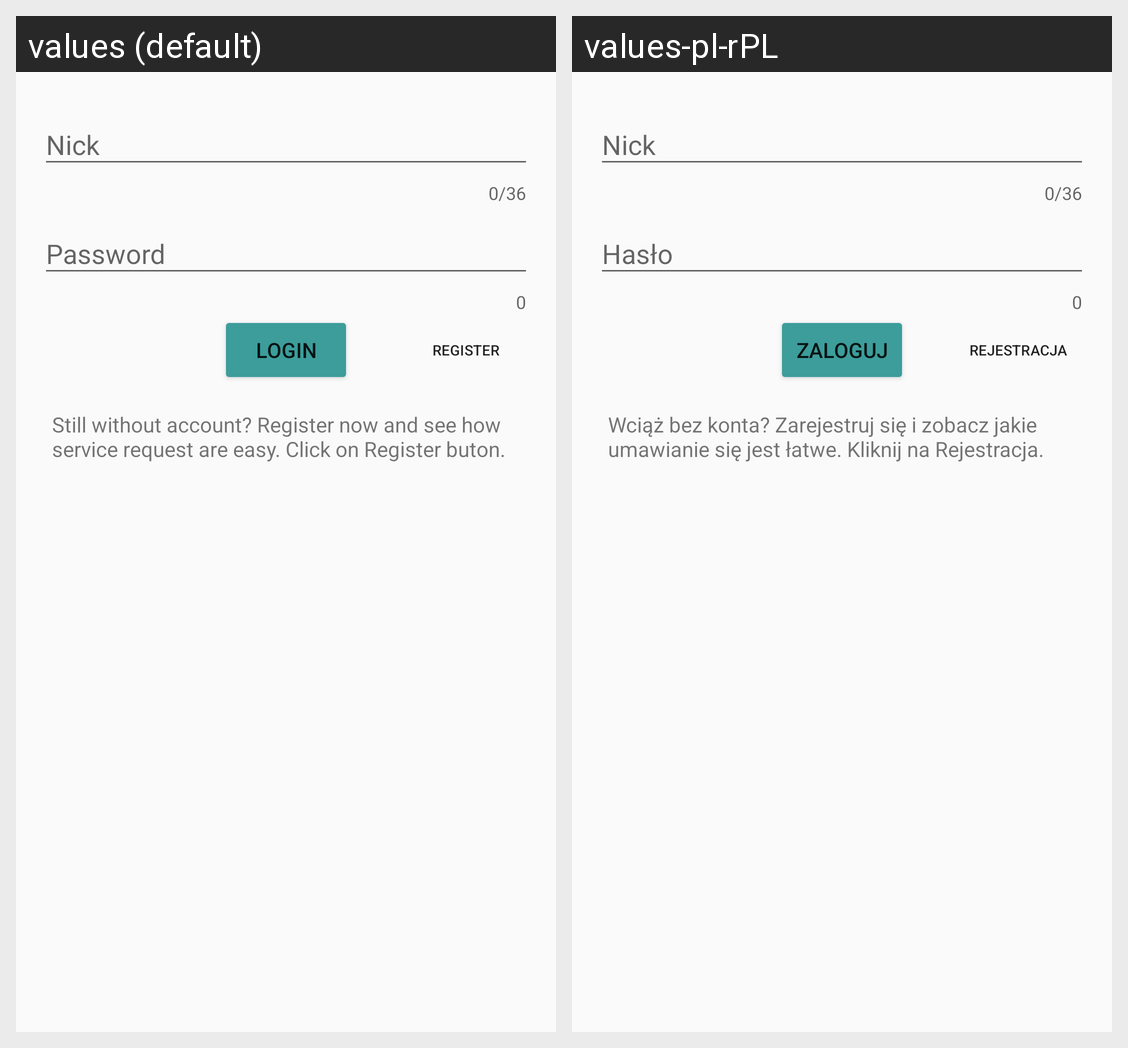

Translations of the strings shown on this Android screen, per locale in the grid:
Android screen res/layout/login_fragment.xml rendered under 2 locales, left to right: values (default), values-pl-rPL. Device: Nexus 5 (rendered at 1080×1920; each locale shown at half size, 540×960, under a caption strip naming it); theme AppTheme.
Strings drawn on this screen, with the default value and each locale's value (text and hints the layout hard-codes, and strings that could not be matched under every locale, appear in the picture but are not listed):

login_name_hint
  values: Nick
  values-pl-rPL: Nick

login_password_hint
  values: Password
  values-pl-rPL: Hasło

menu_login
  values: Login
  values-pl-rPL: Zaloguj

text_register
  values: Still without account? Register now and see how service request are easy. Click on Register buton.
  values-pl-rPL: Wciąż bez konta? Zarejestruj się i zobacz jakie umawianie się jest łatwe. Kliknij na Rejestracja.

button_register
  values: Register
  values-pl-rPL: Rejestracja
